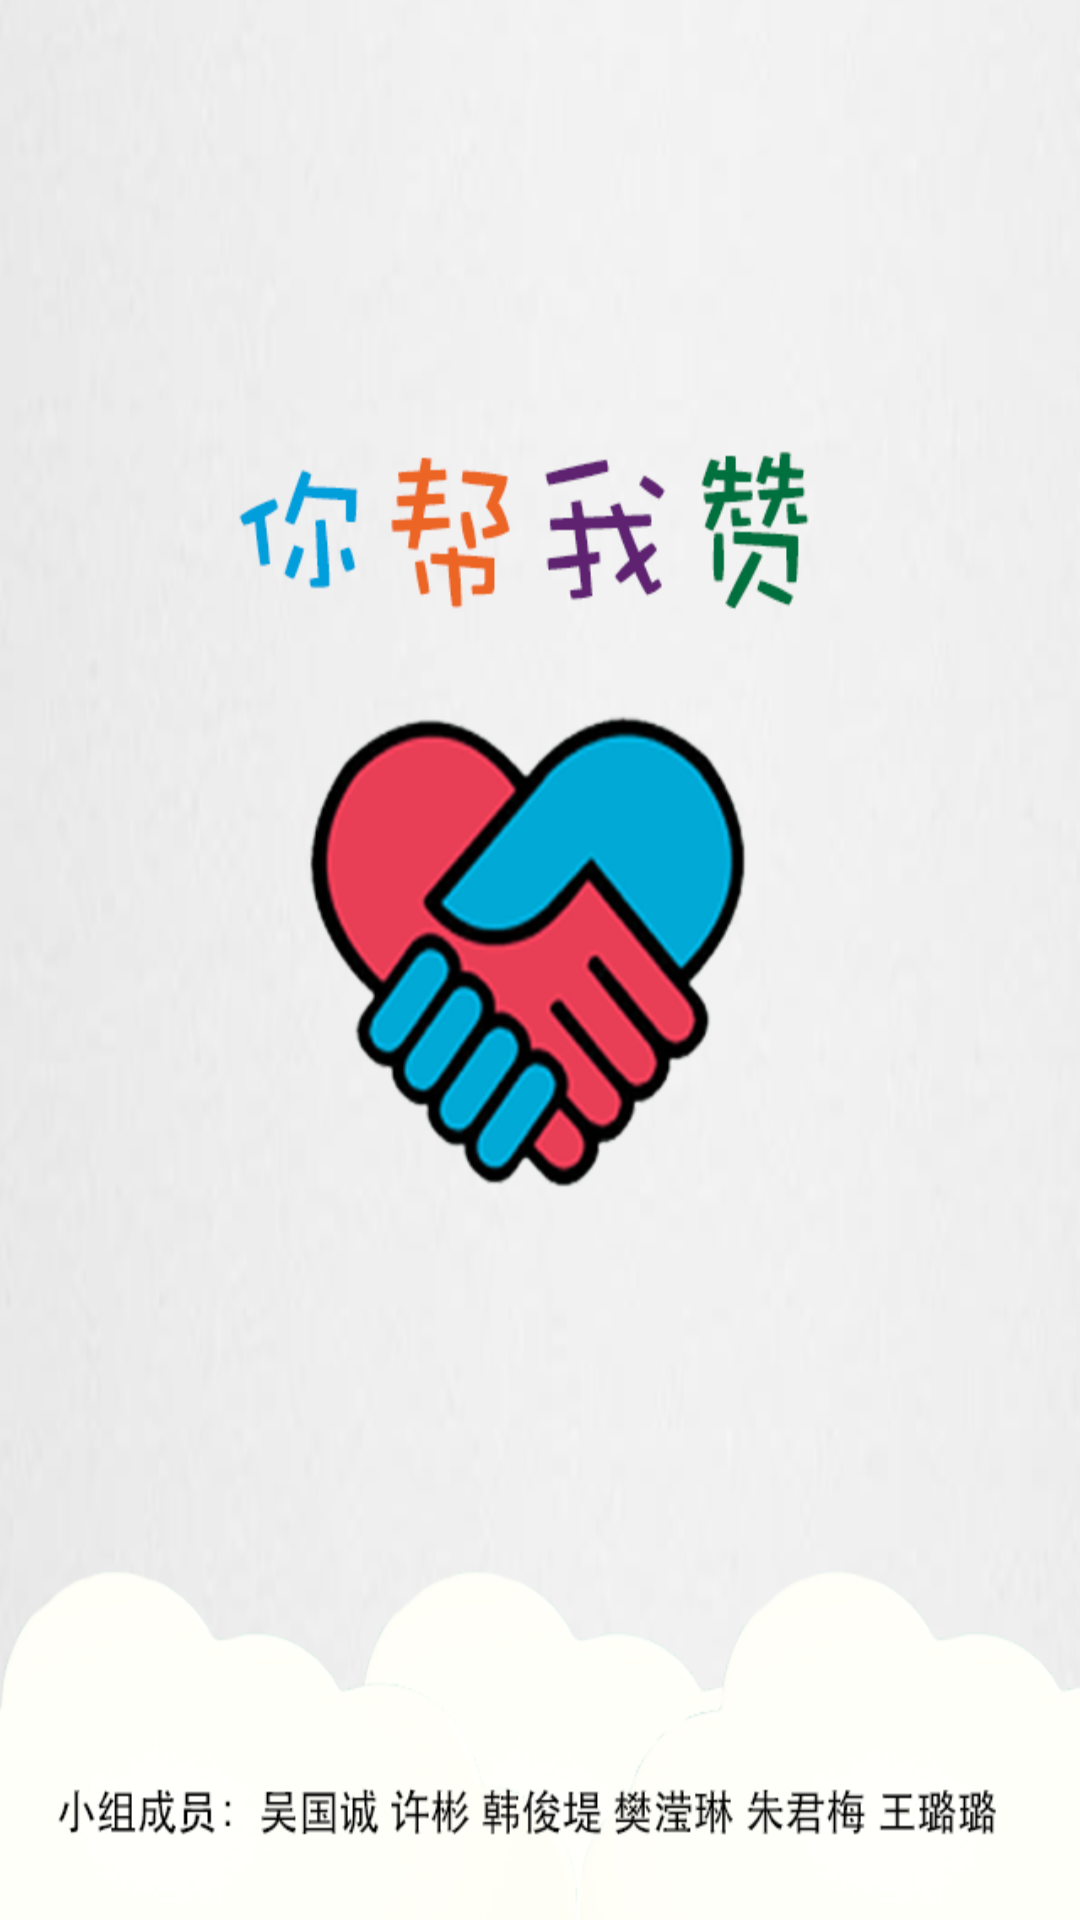

The Android layout XML behind this screen, and the referenced resources:
<!-- AndroidManifest.xml: application theme AppTheme -->
<!-- res/layout/splash.xml -->
<?xml version="1.0" encoding="UTF-8"?>
<ImageView xmlns:android="http://schemas.android.com/apk/res/android"
    android:id="@+id/imageView1"
    android:layout_width="match_parent"
    android:layout_height="match_parent"
    android:scaleType="fitXY"
    android:src="@drawable/welcome_background" 
   />
<!-- resources referenced by this layout -->
<resources>
  <!-- drawable welcome_background: png bitmap (drawable-hdpi, 144291 bytes) -->
  <style name="AppTheme" parent="AppBaseTheme">
          
      </style>
  <style name="AppBaseTheme" parent="android:Theme.Light">
          
      </style>
</resources>
